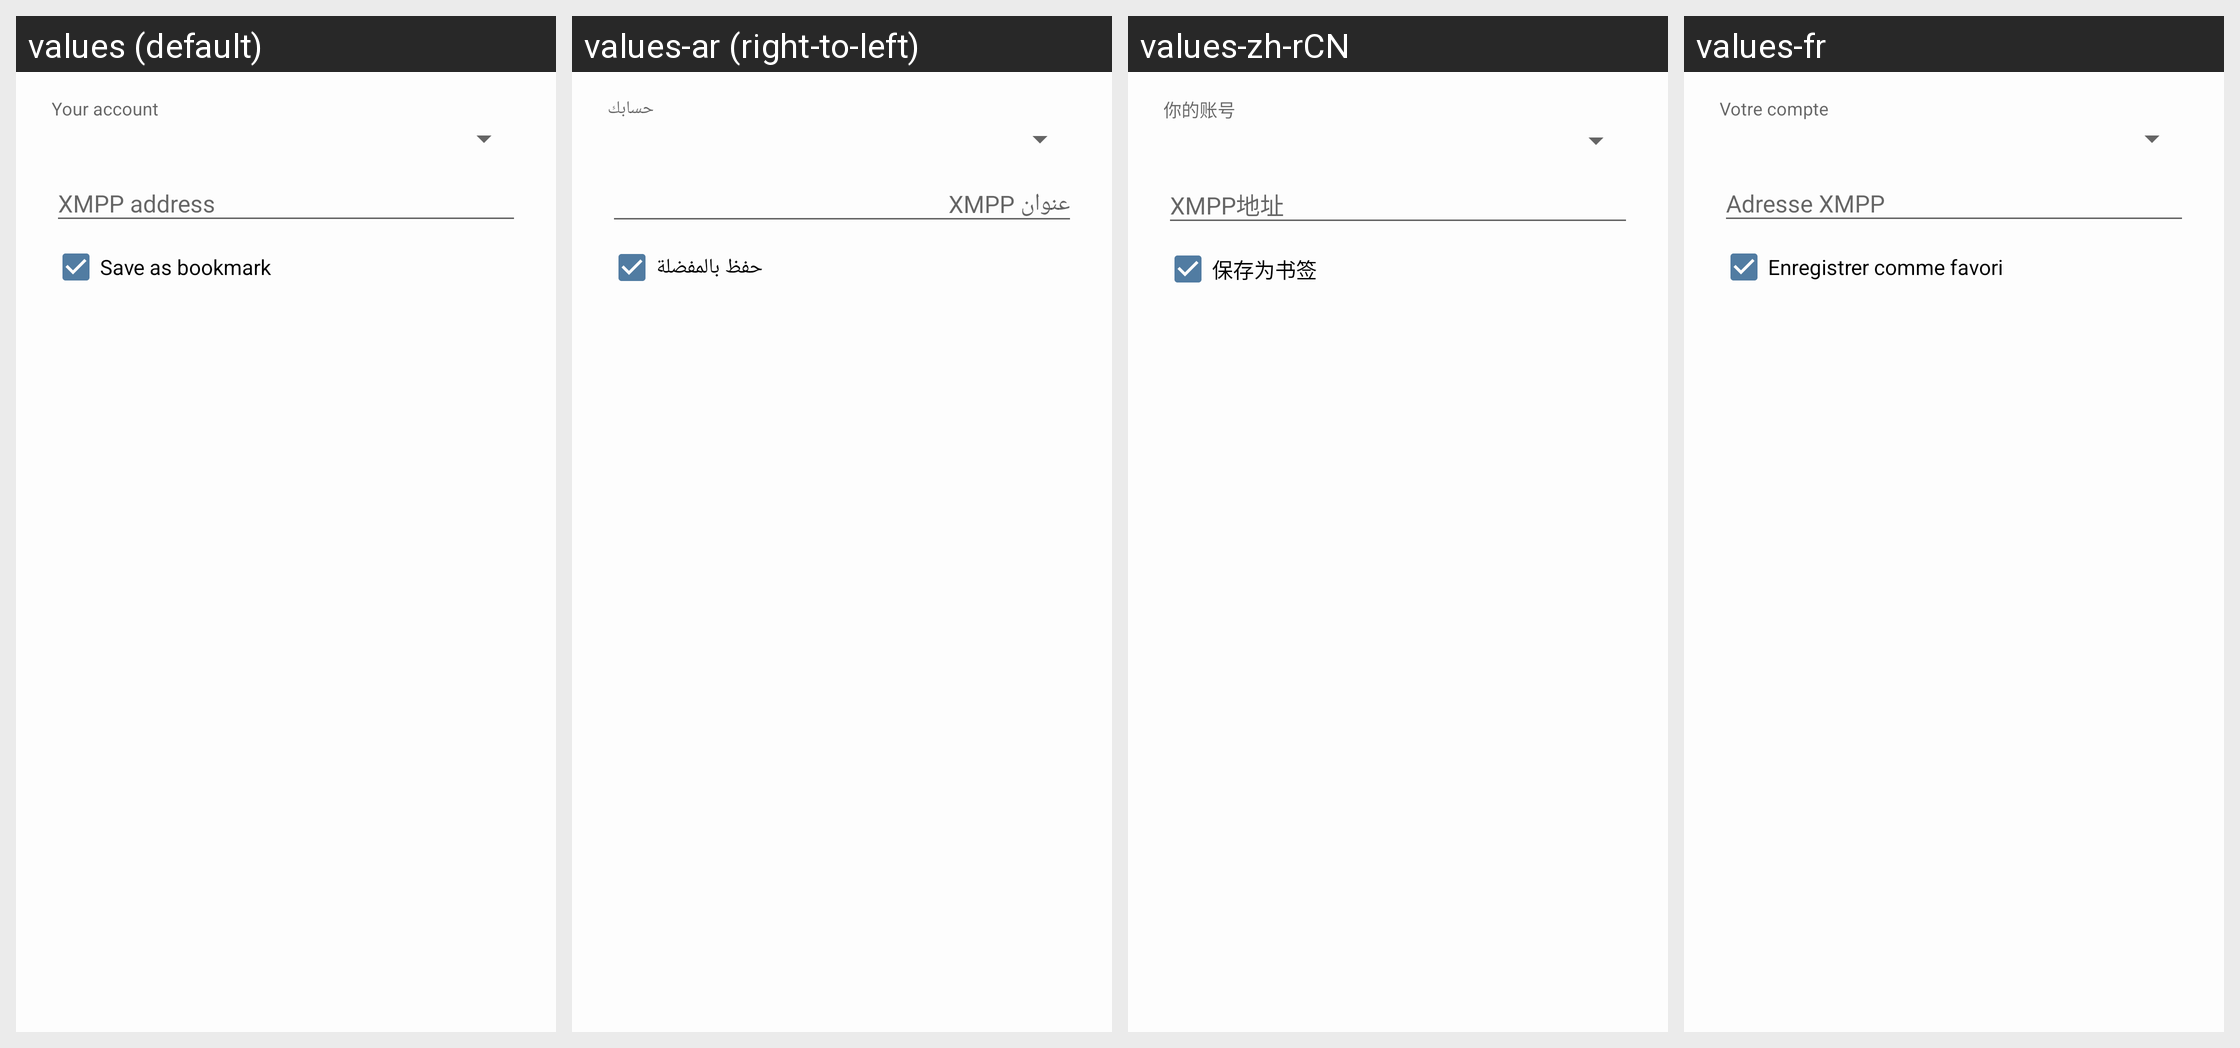

Translations of the strings shown on this Android screen, per locale in the grid:
Android screen res/layout/dialog_join_conference.xml rendered under 4 locales, left to right: values (default), values-ar (right-to-left), values-zh-rCN, values-fr. Device: Nexus 5 (rendered at 1080×1920; each locale shown at half size, 540×960, under a caption strip naming it); theme SandTheme.
Other locales in the repository, not shown: values-bg, values-ca, values-cs, values-de, values-el, values-es, values-eu, values-fa, values-fa-rIR, values-gl, values-hu, values-id, values-it, values-iw, values-ja, values-ko, values-nb-rNO, values-nl, values-pl, values-pt, values-pt-rBR, values-ro-rRO, values-ru, values-sk, values-sr, values-sv, values-tr-rTR, values-uk, values-vi, values-zh-rTW.
Strings drawn on this screen, with the default value and each locale's value (text and hints the layout hard-codes, and strings that could not be matched under every locale, appear in the picture but are not listed):

your_account
  values: Your account
  values-ar: حسابك
  values-zh-rCN: 你的账号
  values-fr: Votre compte

save_as_bookmark
  values: Save as bookmark
  values-ar: حفظ بالمفضلة
  values-zh-rCN: 保存为书签
  values-fr: Enregistrer comme favori
